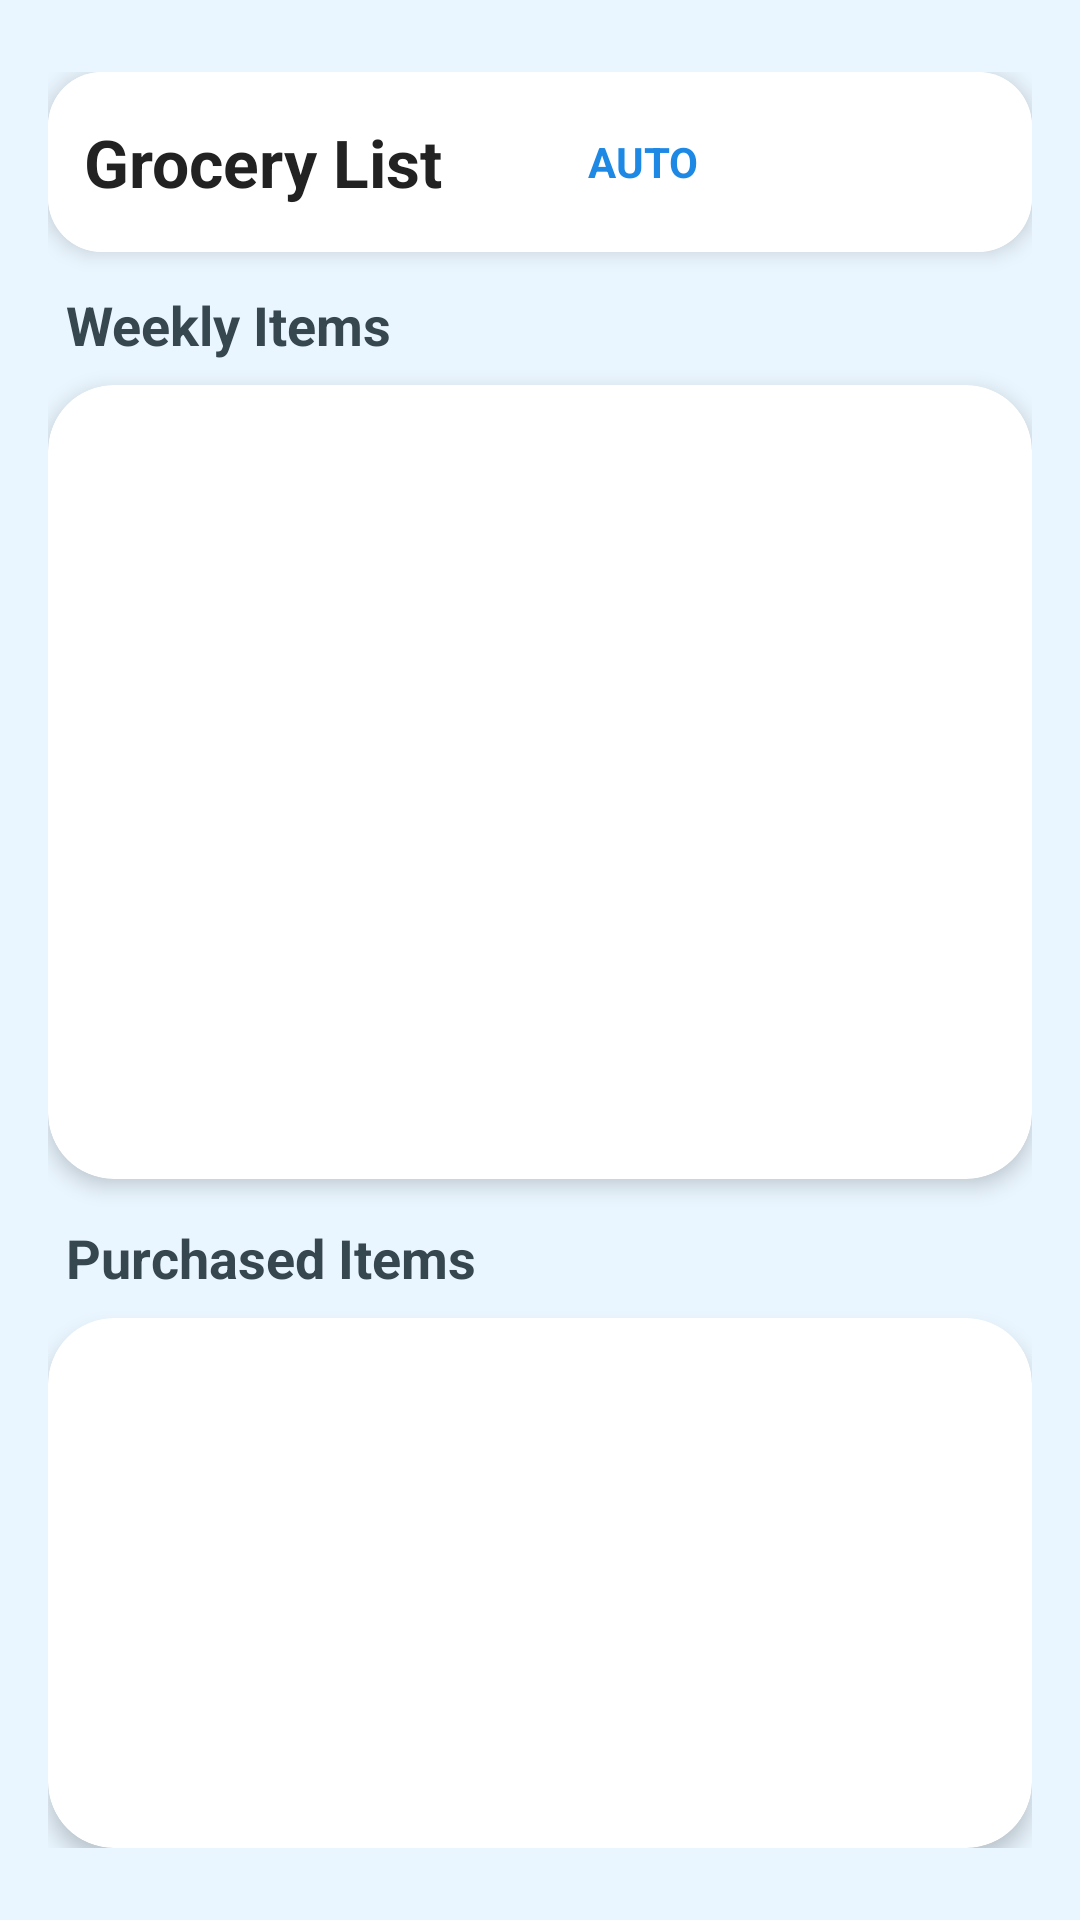

Write the Android layout XML for this screen, with the resource values it uses.
<!-- AndroidManifest.xml: application theme Theme.MealPlannerApp -->
<!-- res/layout/activity_grocery.xml -->
<?xml version="1.0" encoding="utf-8"?>
<FrameLayout
    xmlns:android="http://schemas.android.com/apk/res/android"
    xmlns:app="http://schemas.android.com/apk/res-auto"
    android:layout_width="match_parent"
    android:layout_height="match_parent"
    android:background="#EAF6FF">

    

    <LinearLayout
        android:layout_width="match_parent"
        android:layout_height="match_parent"
        android:orientation="vertical"
        android:paddingTop="24dp"
        android:paddingBottom="24dp"
        android:paddingStart="16dp"
        android:paddingEnd="16dp">

        
        <androidx.cardview.widget.CardView
            android:layout_width="match_parent"
            android:layout_height="60dp"
            app:cardCornerRadius="18dp"
            app:cardElevation="4dp"
            android:layout_marginBottom="12dp">

            <RelativeLayout
                android:layout_width="match_parent"
                android:layout_height="match_parent"
                android:padding="12dp"
                android:background="#FFFFFF">

                <TextView
                    android:id="@+id/title"
                    android:layout_width="wrap_content"
                    android:layout_height="wrap_content"
                    android:text="Grocery List"
                    android:textColor="#222222"
                    android:textSize="22sp"
                    android:textStyle="bold"
                    android:layout_centerVertical="true"/>

                
                <TextView
                    android:id="@+id/autoBtn"
                    android:layout_width="wrap_content"
                    android:layout_height="wrap_content"
                    android:text="AUTO"
                    android:textStyle="bold"
                    android:textColor="#1E88E5"
                    android:textSize="14sp"
                    android:padding="6dp"
                    android:layout_toStartOf="@id/deleteAllBtn"
                    android:layout_centerVertical="true"
                    android:layout_marginEnd="10dp"/>

                
                <ImageView
                    android:id="@+id/deleteAllBtn"
                    android:layout_width="28dp"
                    android:layout_height="28dp"
                    android:src="@drawable/ic_delete"
                    app:tint="#EF5350"
                    android:layout_alignParentEnd="true"
                    android:layout_centerVertical="true"
                    android:layout_marginEnd="55dp"/>

                
                <ImageView
                    android:id="@+id/addBtn"
                    android:layout_width="28dp"
                    android:layout_height="28dp"
                    android:src="@drawable/ic_add"
                    app:tint="#43A047"
                    android:layout_alignParentEnd="true"
                    android:layout_centerVertical="true"/>
            </RelativeLayout>

        </androidx.cardview.widget.CardView>

        
        <TextView
            android:layout_width="match_parent"
            android:layout_height="wrap_content"
            android:text="Weekly Items"
            android:textColor="#37474F"
            android:textStyle="bold"
            android:textSize="18sp"
            android:paddingStart="6dp"
            android:paddingBottom="8dp"/>

        
        <androidx.cardview.widget.CardView
            android:layout_width="match_parent"
            android:layout_height="0dp"
            android:layout_weight="0.6"
            app:cardCornerRadius="22dp"
            app:cardElevation="4dp"
            android:layout_marginBottom="14dp">

            <androidx.recyclerview.widget.RecyclerView
                android:id="@+id/groceryRecycler"
                android:layout_width="match_parent"
                android:layout_height="match_parent"
                android:padding="6dp"/>
        </androidx.cardview.widget.CardView>

        
        <TextView
            android:layout_width="match_parent"
            android:layout_height="wrap_content"
            android:text="Purchased Items"
            android:textColor="#37474F"
            android:textStyle="bold"
            android:textSize="18sp"
            android:paddingStart="6dp"
            android:paddingBottom="8dp"/>

        
        <androidx.cardview.widget.CardView
            android:layout_width="match_parent"
            android:layout_height="0dp"
            android:layout_weight="0.4"
            app:cardCornerRadius="22dp"
            app:cardElevation="4dp">

            <androidx.recyclerview.widget.RecyclerView
                android:id="@+id/purchasedRecycler"
                android:layout_width="match_parent"
                android:layout_height="match_parent"
                android:padding="6dp"/>
        </androidx.cardview.widget.CardView>

    </LinearLayout>

</FrameLayout>
<!-- resources referenced by this layout -->
<resources>
  <style name="Theme.MealPlannerApp" parent="Theme.MaterialComponents.DayNight.NoActionBar">
          <item name="colorPrimary">@color/purple_500</item>
          <item name="colorPrimaryDark">@color/purple_700</item>
          <item name="colorAccent">@color/teal_200</item>
          <item name="android:windowBackground">@color/white</item>
      </style>
  <color name="purple_500">#FF6200EE</color>
  <color name="purple_700">#FF3700B3</color>
  <color name="teal_200">#FF03DAC5</color>
  <color name="white">#FFFFFFFF</color>
</resources>
